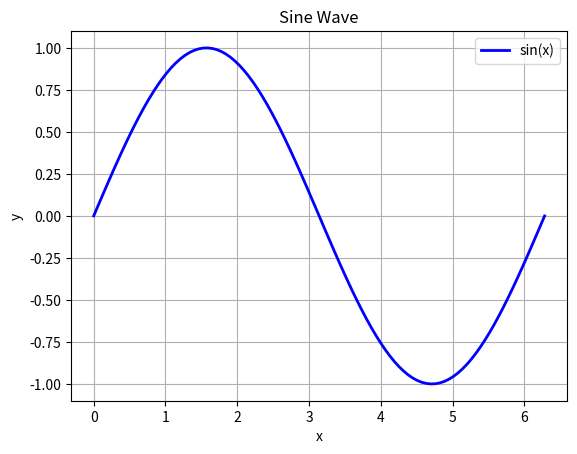

This figure's Python source:
#/usr/bin/env python3

import matplotlib.pyplot as plt
import numpy as np

# Generate data
x = np.linspace(0, 2 * np.pi, 100)
y = np.sin(x)

# Create the plot
plt.plot(x, y, label='sin(x)', color='blue', linewidth=2)

# Add labels and title
plt.xlabel('x')
plt.ylabel('y')
plt.title('Sine Wave')
plt.legend()
plt.grid(True)

# Display the plot
plt.show()
